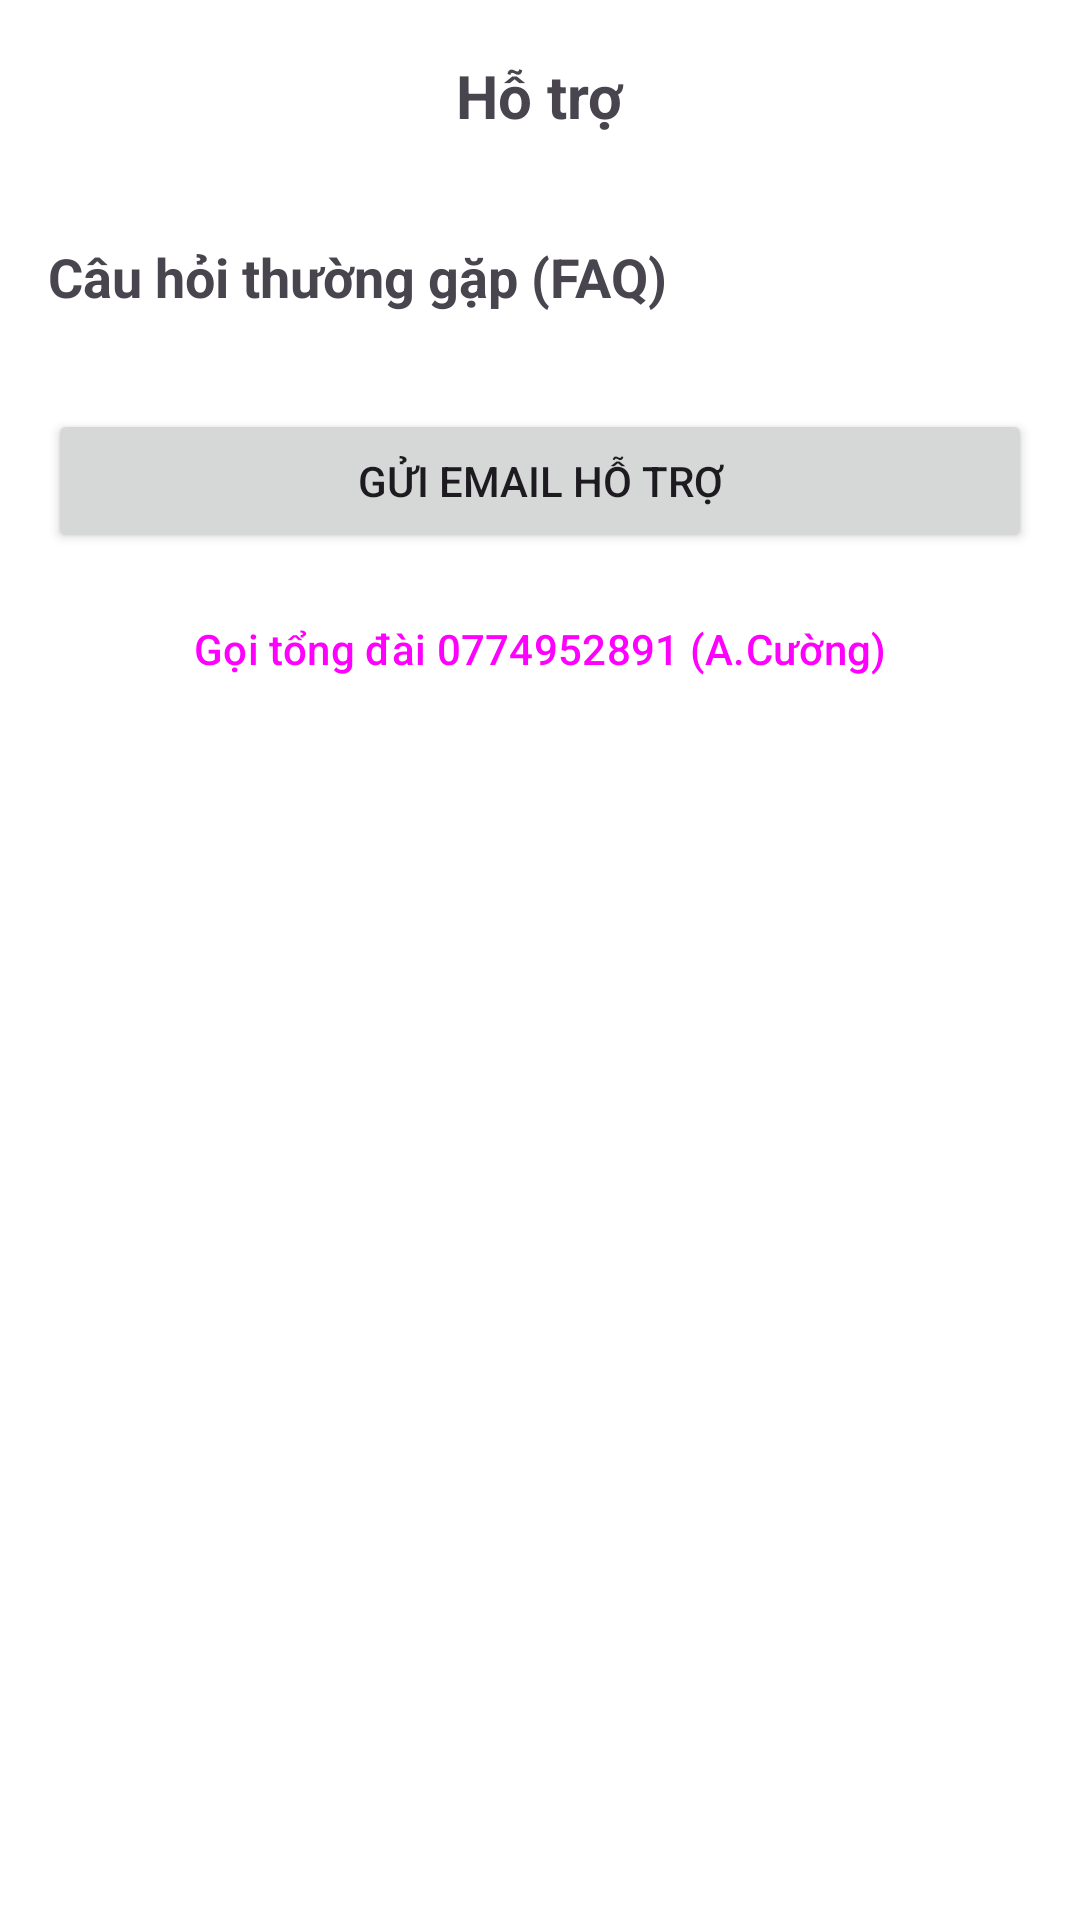

Android layout source for this screen:
<!-- AndroidManifest.xml: application theme Theme.QLChiTieu -->
<!-- res/layout/activity_ho_tro.xml -->
<?xml version="1.0" encoding="utf-8"?>
<RelativeLayout xmlns:android="http://schemas.android.com/apk/res/android"
    xmlns:app="http://schemas.android.com/apk/res-auto"
    xmlns:tools="http://schemas.android.com/tools"
    android:layout_width="match_parent"
    android:layout_height="match_parent"
    android:fitsSystemWindows="true"
    android:id="@+id/main"
    tools:context=".Activites.HoTroActivity">

    <RelativeLayout
        android:id="@+id/rlToolbar"
        android:background="@color/white"
        android:layout_width="match_parent"
        android:layout_height="?attr/actionBarSize">

        <ImageView
            android:id="@+id/ivBack"
            android:layout_width="wrap_content"
            android:layout_height="wrap_content"
            android:src="@drawable/ic_arrow_back"
            android:layout_centerVertical="true"
            android:layout_marginStart="16dp"
            android:padding="8dp"
            />

        <TextView
            android:layout_width="wrap_content"
            android:layout_height="wrap_content"
            android:text="Hỗ trợ"
            android:textSize="20sp"
            android:textStyle="bold"
            android:layout_centerInParent="true" />
    </RelativeLayout>

    <ScrollView
        android:layout_width="match_parent"
        android:layout_height="match_parent"
        android:background="@color/white"
        android:layout_below="@id/rlToolbar">

        <LinearLayout
            android:layout_width="match_parent"
            android:layout_height="wrap_content"
            android:orientation="vertical"
            android:padding="16dp">

            <TextView
                android:layout_width="wrap_content"
                android:layout_height="wrap_content"
                android:text="Câu hỏi thường gặp (FAQ)"
                android:textSize="18sp"
                android:textStyle="bold"
                android:layout_marginBottom="8dp"/>

            <Button
                android:id="@+id/btnGuiHoTro"
                android:layout_width="match_parent"
                android:layout_height="wrap_content"
                android:text="Gửi email hỗ trợ"
                android:layout_marginTop="24dp"/>

            <Button
                android:id="@+id/btnGoiTongDai"
                android:layout_width="match_parent"
                android:layout_height="wrap_content"
                android:text="Gọi tổng đài 0774952891 (A.Cường)"
                style="?attr/materialButtonOutlinedStyle"
                android:layout_marginTop="8dp"/>
        </LinearLayout>
    </ScrollView>

</RelativeLayout>
<!-- resources referenced by this layout -->
<resources>
  <color name="white">#FFFFFFFF</color>
  <style name="Theme.QLChiTieu" parent="Base.Theme.QLChiTieu" />
  <style name="Base.Theme.QLChiTieu" parent="Theme.Material3.DayNight.NoActionBar">
          
          
      </style>
</resources>
